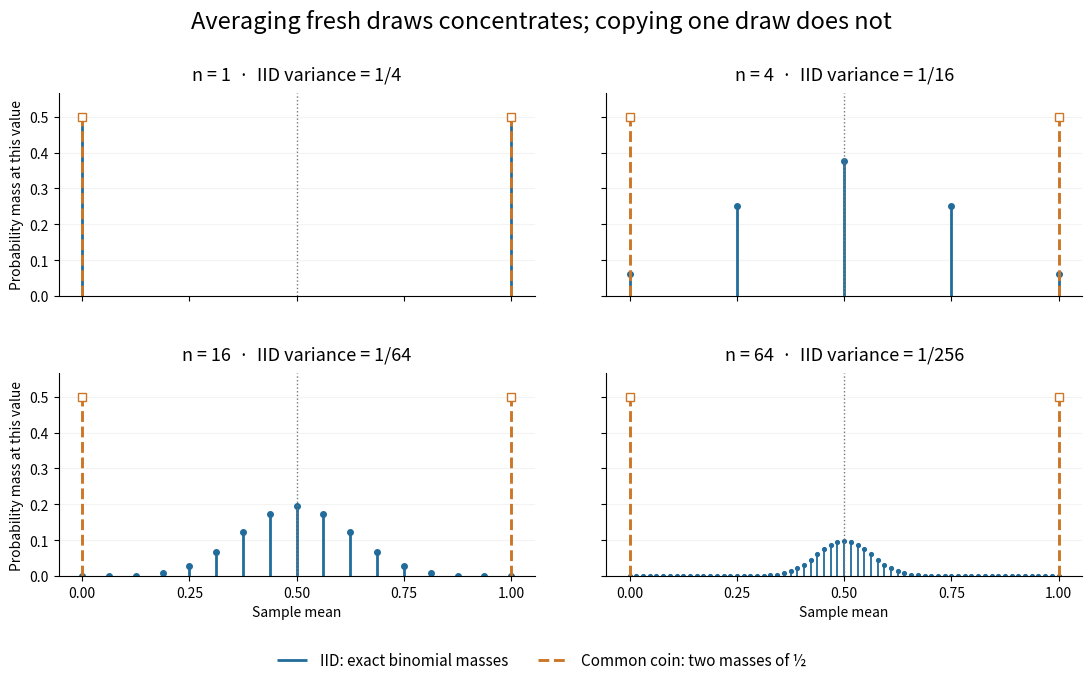

Write the Python code that produced this figure. (Note: this script raises an exception after producing the figure.)
"""Exact sample-mean probability masses, iid fair draws versus a common fair coin."""
from math import comb
from pathlib import Path
import matplotlib.pyplot as plt
import numpy as np


def main():
    fig,axes=plt.subplots(2,2,figsize=(11.5,7),dpi=100,facecolor='white',sharex=True,sharey=True)
    fig.suptitle('Averaging fresh draws concentrates; copying one draw does not',fontsize=17,y=.97)
    for n,ax in zip([1,4,16,64],axes.flat):
        x=np.arange(n+1)/n;p=np.array([comb(n,k)/2**n for k in range(n+1)])
        assert abs(p.sum()-1)<1e-14
        ax.vlines(x,0,p,color='#216c9b',lw=2.0 if n<64 else 1.3,label='IID: exact binomial masses')
        ax.plot(x,p,'o',ms=4 if n<64 else 2.7,color='#216c9b')
        ax.vlines([0,1],0,[.5,.5],color='#cc7728',lw=2.1,linestyles='--',label='Common coin: two masses of ½')
        ax.plot([0,1],[.5,.5],'s',ms=6,color='#cc7728',mfc='white')
        ax.axvline(.5,color='#777',ls=':',lw=1)
        ax.set_title(f'n = {n}  ·  IID variance = 1/{4*n}',fontsize=13,pad=10)
        ax.set(xlim=(-.055,1.055),ylim=(0,.565),xticks=[0,.25,.5,.75,1],yticks=[0,.1,.2,.3,.4,.5])
        ax.grid(axis='y',alpha=.15);ax.spines[['top','right']].set_visible(False)
    for ax in axes[-1,:]:ax.set_xlabel('Sample mean')
    for ax in axes[:,0]:ax.set_ylabel('Probability mass at this value')
    handles,labels=axes.flat[0].get_legend_handles_labels();fig.legend(handles,labels,loc='lower center',bbox_to_anchor=(.5,.008),ncol=2,frameon=False,fontsize=11)
    fig.subplots_adjust(left=.08,right=.97,bottom=.16,top=.85,hspace=.38,wspace=.15)
    fig.savefig(Path.cwd()/(Path(__file__).stem+'.png'),facecolor='white');plt.close(fig)


if __name__=='__main__':main()
